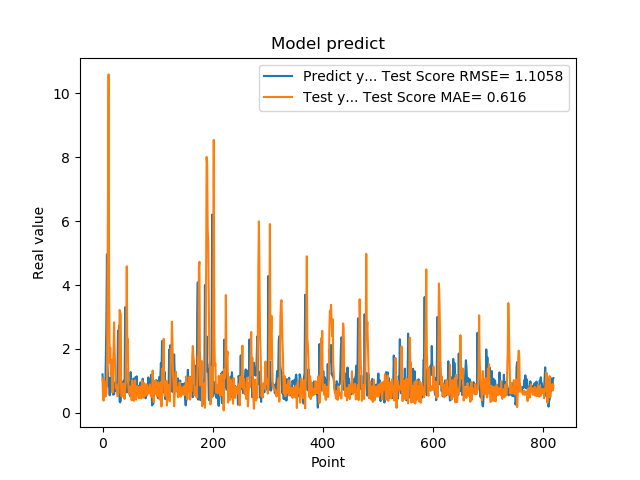

Values plotted in this chart, from the file beside it:
1.201630949974060059e+00, 1.089480091351563873e+00
8.802530169486999512e-01, 4.555612947140887936e-01
8.531429767608642578e-01, 3.821880487142383376e-01
7.591750025749206543e-01, 1.030893282569789182e+00
1.005007982254028320e+00, 7.259317177509824193e-01
7.687720060348510742e-01, 5.053442629404417685e-01
1.740013241767883301e+00, 5.439844516723815193e-01
2.913533687591552734e+00, 6.157866592227323466e-01
4.963075160980224609e+00, 1.059693698735730383e+00
1.471215128898620605e+00, 3.574189818171834343e+00
1.000648975372314453e+00, 6.795109805277954607e+00
8.220189809799194336e-01, 1.059211138253015960e+01
9.362199902534482643e-01, 3.746282593196161859e+00
5.486897230148315430e-01, 1.567367646475626541e+00
1.111255049705505371e+00, 2.038329209693105604e+00
7.148039937019348145e-01, 1.176733235609186856e+00
1.052167057991027832e+00, 1.573256794592645891e+00
8.955980539321898304e-01, 1.655837767476441291e+00
7.769405245780944824e-01, 6.352877903339942955e-01
5.699509978294372559e-01, 1.495742154696937609e+00
8.244060277938842773e-01, 1.969662219156027572e+00
5.800840258598327637e-01, 2.830940350760128510e+00
9.488009810447691761e-01, 1.928171942793049931e+00
7.918390035629272461e-01, 1.395973894731762366e+00
6.937990188598632812e-01, 7.680404366704233210e-01
6.834830045700073242e-01, 8.547757839760691256e-01
9.433320164680479847e-01, 7.476147949116993541e-01
1.032713770866394043e+00, 5.207735271803950461e-01
2.556216001510620117e+00, 5.256647342970764969e-01
2.464895963668823242e+00, 6.433949140338336425e-01
2.728049993515014204e+00, 1.249336259888280010e+00
3.558506965637206476e-01, 3.216812573627998884e+00
3.262020051479339600e-01, 3.151362889704332204e+00
3.781589865684509277e-01, 3.088598362740667014e+00
6.306380033493041992e-01, 5.524901491352059990e-01
8.854129910469055176e-01, 5.057453653366780211e-01
9.743152856826782227e-01, 6.247735372140416077e-01
7.307389974594116211e-01, 8.852646176942207124e-01
9.521890282630921520e-01, 9.228843514172654361e-01
1.011654973030090332e+00, 7.199253677729162693e-01
7.643579840660095215e-01, 4.319580234862121504e-01
3.306220054626464844e+00, 7.411370317283502152e-01
7.543110251426696777e-01, 9.393472237243223333e-01
1.409499049186706321e+00, 1.955056370241683883e+00
6.401469707489013672e-01, 4.587787846427955785e+00
8.640019893646240234e-01, 2.003253109350433547e+00
8.469420075416564941e-01, 2.308047339101691797e+00
7.976629734039306641e-01, 8.560215628607755756e-01
9.555831551551821068e-01, 5.880279987496782601e-01
9.546210169792175293e-01, 5.977725509092762790e-01
5.251880288124084473e-01, 5.807484816923781379e-01
1.275226235389709695e+00, 8.292044413892305510e-01
8.355640172958374023e-01, 5.864194304712955219e-01
7.640249729156494141e-01, 3.935756354751199781e-01
4.752210080623626154e-01, 1.018491138469096224e+00
7.414129972457885742e-01, 7.491693545896551676e-01
1.069700956344604492e+00, 5.776307949783049400e-01
7.892770171165466309e-01, 3.748137324486015554e-01
6.914690136909484863e-01, 8.044936288921638035e-01
7.093830108642578125e-01, 1.015942775204655035e+00
1.115731000900268555e+00, 5.869046400164608102e-01
... 759 more rows
